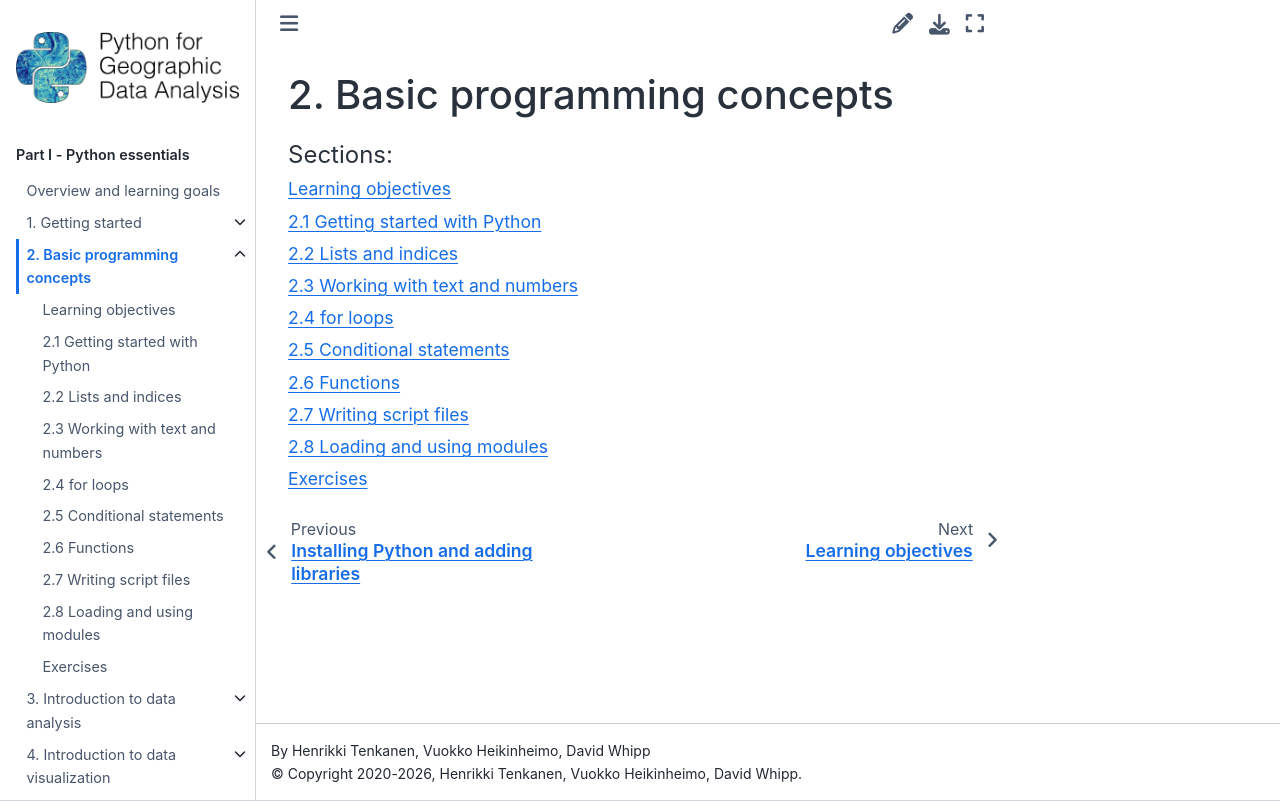

repository: Python-GIS-book/site · page: part1/chapter-02/index.html · generator: sphinx

2. Basic programming concepts
=============================

.. toctree::
    :maxdepth: 1
    :caption: Sections:
    
    nb/0-learning-objectives.ipynb
    2.1 Getting started with Python <nb/00-python-basics.ipynb>
    2.2 Lists and indices <nb/01-lists-and-indices.ipynb>
    2.3 Working with text and numbers <nb/02-text-and-numbers.ipynb>
    2.4 for loops <nb/03-for-loops.ipynb>
    2.5 Conditional statements <nb/04-conditional-statements.ipynb>
    2.6 Functions <nb/05-functions.ipynb>
    2.7 Writing script files <nb/06-writing-scripts.ipynb>
    2.8 Loading and using modules <nb/07-modules.ipynb>
    nb/08-exercises.ipynb
